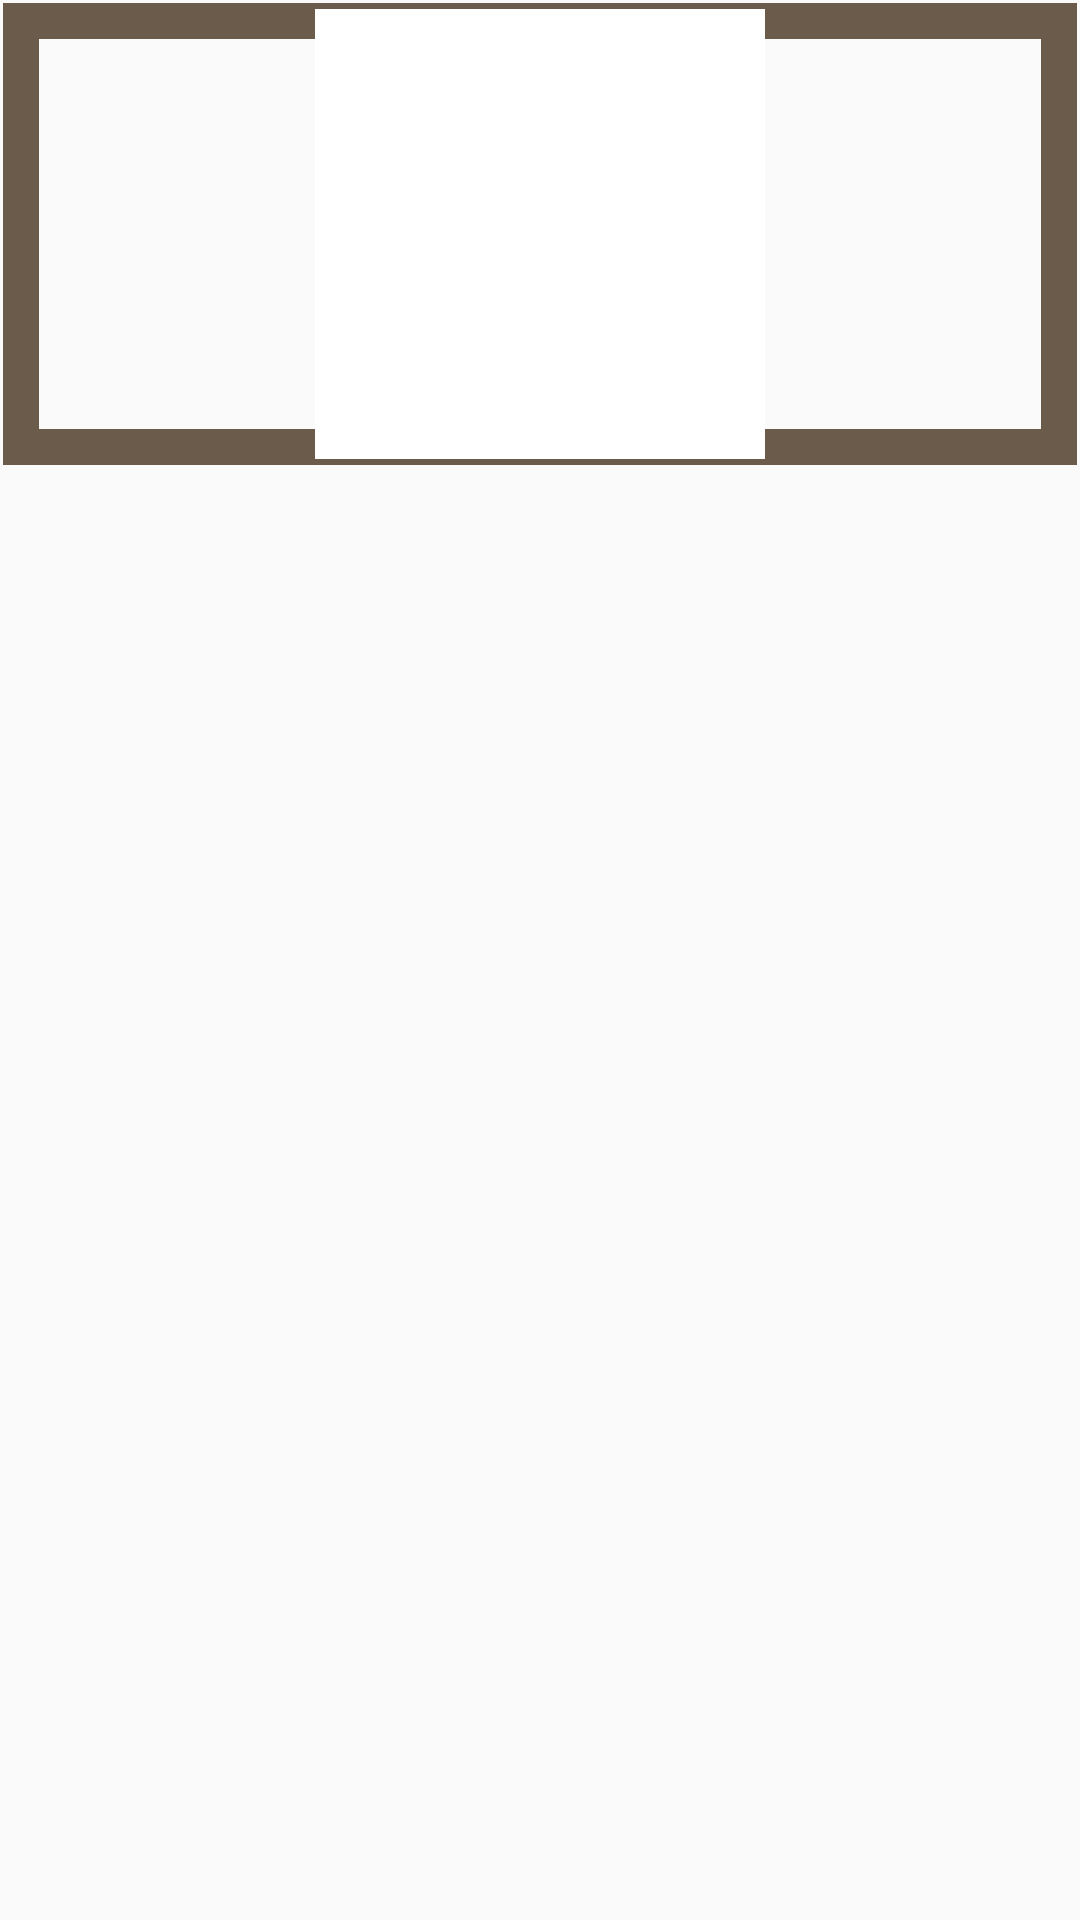

Produce the Android XML layout that renders to this screen, including the resource entries it uses.
<!-- AndroidManifest.xml: application theme AppTheme -->
<!-- res/layout/activity_clothdetail.xml -->
<?xml version="1.0" encoding="utf-8"?>
<LinearLayout
    xmlns:android="http://schemas.android.com/apk/res/android"
    android:orientation="vertical"
    android:layout_width="match_parent"
    android:layout_height="match_parent"    >

    <ImageView
        android:id="@+id/clothimg"
        android:background="@drawable/border_larger"
        android:src="@drawable/whitebox"
        android:layout_gravity="center"
        android:padding="2dp"
        android:layout_margin="1dp"
        android:layout_width="match_parent"
        android:layout_height="wrap_content"
        android:layout_marginTop="20dp"/>

    <LinearLayout
        android:layout_width="match_parent"
        android:layout_height="wrap_content"
        android:layout_marginTop="30dp"
        android:layout_gravity="center_horizontal"
        android:orientation="vertical">
    <TextView
        android:id="@+id/info1"
        android:gravity="center_horizontal"
        android:layout_width="match_parent"
        android:layout_height="wrap_content"/>
    <TextView
        android:id="@+id/info2"
        android:gravity="center_horizontal"
        android:layout_width="match_parent"
        android:layout_height="wrap_content" />
    <TextView
        android:id="@+id/info3"
        android:gravity="center_horizontal"
        android:layout_width="match_parent"
        android:layout_height="wrap_content" />
    <TextView
        android:id="@+id/info4"
        android:gravity="center_horizontal"
        android:layout_width="match_parent"
        android:layout_height="wrap_content" />
    </LinearLayout>
</LinearLayout>
<!-- resources referenced by this layout -->
<resources>
  <!-- drawable border_larger (drawable-v24) -->
  <?xml version="1.0" encoding="utf-8"?>
  <shape xmlns:android="http://schemas.android.com/apk/res/android"
      android:shape="rectangle">
      <stroke
          android:width="12dip"
          android:color="#6b5b4b" />
  </shape>
  <!-- drawable whitebox: png bitmap (drawable-v24, 977 bytes) -->
  <style name="AppTheme" parent="Theme.AppCompat.Light">
          <item name="android:textColorPrimary">@color/black</item>
          <item name="android:actionBarSize">40dp</item>
          <item name="android:actionMenuTextColor">@color/black</item>
          <item name="actionBarSize">40dp</item>
      </style>
  <color name="black">#000000</color>
</resources>
